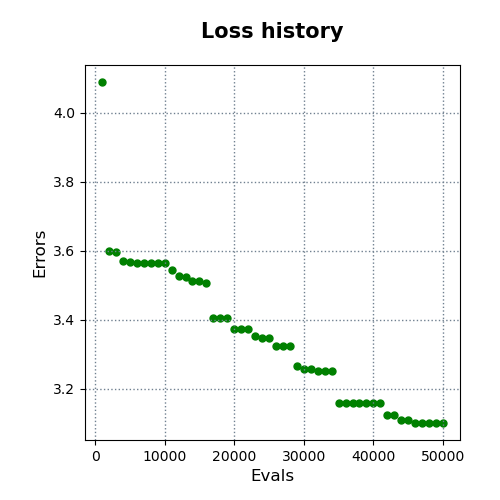

Source data for this figure (header and first rows):
evals, errors
1000, 4.089
2000, 3.599
3000, 3.596
4000, 3.569
5000, 3.568
6000, 3.564
7000, 3.564
8000, 3.564
9000, 3.564
10000, 3.564
11000, 3.546
12000, 3.527
13000, 3.523
14000, 3.512
15000, 3.512
16000, 3.507
17000, 3.406
18000, 3.406
19000, 3.406
20000, 3.374
21000, 3.373
22000, 3.373
23000, 3.353
24000, 3.347
25000, 3.347
26000, 3.323
27000, 3.323
28000, 3.323
29000, 3.266
30000, 3.258
31000, 3.258
32000, 3.253
33000, 3.253
34000, 3.253
35000, 3.159
36000, 3.159
37000, 3.159
38000, 3.159
39000, 3.159
40000, 3.159
41000, 3.159
42000, 3.124
43000, 3.124
44000, 3.111
45000, 3.111
46000, 3.102
47000, 3.102
48000, 3.102
49000, 3.102
50000, 3.102
